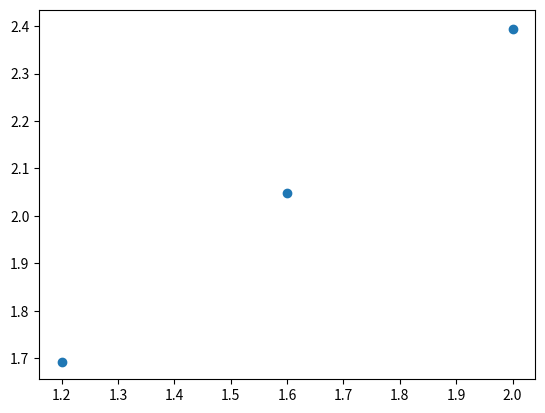

Here is the Python script that generated this plot:
import numpy as np
from scipy.optimize import curve_fit
from matplotlib import pyplot as plt

print('\n')

def func(x,a,b):
    return a+b*x

# INPUT
N_space = 16
x_ren = 2.0
N_of_x0 = 3
N_of_mom = 3

x0_arr=np.array([ 1.20, 1.60, 2.00 ])

my_arr = np.array([\
[0.0,	0.365628, 0.000134,       0.301599, 0.000122,       0.260851, 0.000115],\
[1.0,	0.433043, 0.000246,       0.357426, 0.000196,       0.308371, 0.000182],\
[2.0,	0.491513, 0.000599,       0.405328, 0.000383,       0.348840, 0.000293]])

#ENDETH INPUT

for i in range(N_of_mom):
    my_arr[i,0]=my_arr[i,0]*((2*np.pi)/N_space)**2

    for j in range(N_of_x0):
        my_arr[i,2*j+2]=2*my_arr[i,2*j+1]*my_arr[i,2*j+2]
        my_arr[i,2*j+1]=my_arr[i,2*j+1]**2

x_arr=np.zeros((N_of_x0,3))

l = -1
for j in range(N_of_x0):

    l = l + 1
    p_mean, p_cov = curve_fit(func, my_arr[:,0], my_arr[:,2*j+1],sigma=my_arr[:,2*j+2])
    x_arr[l,0] = 1/np.sqrt(p_mean[1])
    x_arr[l,1] = 0.5*np.sqrt(p_cov[1,1])*x_arr[l,0]**3
    x_arr[l,2] = 1/(x_arr[l,1])

    print ('bare: %.2f  output: %.5f +- %.5f'%(x0_arr[l],x_arr[l,0],x_arr[l,1]) )

print('\n')

if N_of_x0 > 2 :

    coeffs = np.polyfit( x0_arr[:], x_arr[:,0], 2, w=x_arr[:,2] )
    coeffs[2] = coeffs[2] - x_ren
    solutions = np.roots(coeffs)

    for ii in range( len(solutions) ):
        if solutions[ii] < ( x_ren + 2.0 ) and solutions[ii] > ( x_ren - 2.0 ) :
            predicted_xq0  = np.real(solutions[ii])
            break

    print('predicted xq0: %.5f'%predicted_xq0)

    plt.errorbar(x0_arr[:],x_arr[:,0],yerr=x_arr[:,1],fmt='o')
    plt.show()
    print('\n')
